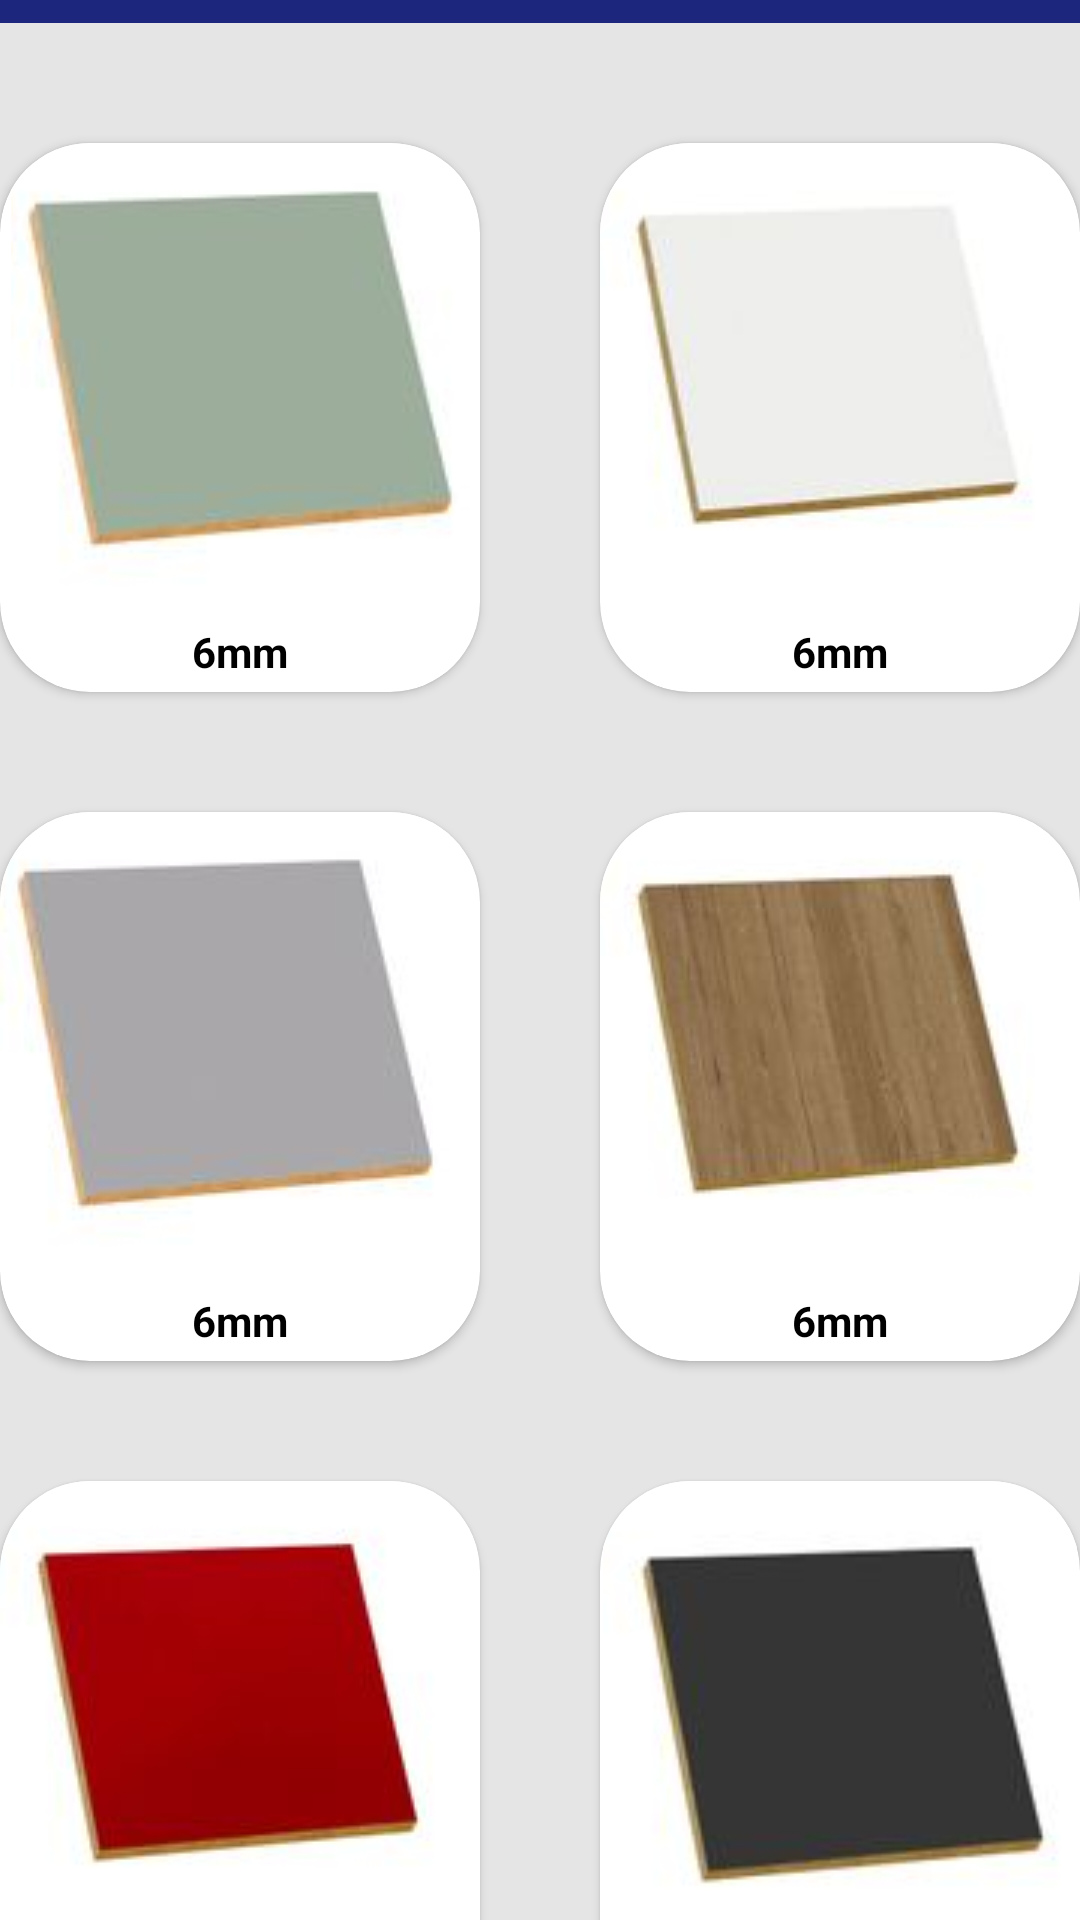

The Android layout XML behind this screen, and the referenced resources:
<!-- AndroidManifest.xml: application theme Theme.MarketplaceMDF -->
<!-- res/layout/mm6.xml -->
<?xml version="1.0" encoding="utf-8"?>
<androidx.constraintlayout.widget.ConstraintLayout xmlns:android="http://schemas.android.com/apk/res/android"
    xmlns:app="http://schemas.android.com/apk/res-auto"
    xmlns:tools="http://schemas.android.com/tools"
    android:id="@+id/main"
    android:layout_width="match_parent"
    android:layout_height="match_parent"
    android:background="#FFE5E5E5">


    <TextView
        android:id="@+id/logoTextView"
        android:layout_width="0dp"
        android:layout_height="wrap_content"
        android:layout_marginBottom="20dp"
        android:background="#1D267D"
        android:gravity="center"
        android:padding="16dp"
        android:text="FMD"
        android:textColor="#FFFFFF"
        android:textSize="24sp"
        app:layout_constraintBottom_toTopOf="@+id/card6mm_branco"
        app:layout_constraintEnd_toEndOf="parent"
        app:layout_constraintHorizontal_bias="1.0"
        app:layout_constraintStart_toStartOf="parent"
        app:layout_constraintTop_toTopOf="parent" />

    <androidx.cardview.widget.CardView
        android:id="@+id/card6mm_verde"
        android:layout_width="160dp"
        android:layout_height="183dp"
        android:layout_margin="20dp"
        android:layout_marginStart="26dp"

        android:layout_marginEnd="57dp"
        app:cardBackgroundColor="@color/white"
        app:cardCornerRadius="30dp"
        app:layout_constraintBottom_toBottomOf="@+id/card6mm_branco"
        app:layout_constraintEnd_toStartOf="@+id/card6mm_branco"
        app:layout_constraintStart_toStartOf="parent"
        app:layout_constraintTop_toTopOf="@+id/card6mm_branco"
        tools:ignore="MissingConstraints">

        <ImageView
            android:layout_width="match_parent"
            android:layout_height="153dp"
            android:layout_gravity="top"
            android:src="@drawable/mdf_verde" />

        <TextView
            android:layout_width="wrap_content"
            android:layout_height="wrap_content"
            android:layout_gravity="center_horizontal"
            android:layout_marginTop="160dp"
            android:text="6mm"
            android:textColor="@color/black"
            android:textStyle="bold" />

    </androidx.cardview.widget.CardView>


    <androidx.cardview.widget.CardView
        android:id="@+id/card6mm_branco"
        android:layout_width="160dp"
        android:layout_height="183dp"
        android:layout_margin="20dp"
        android:layout_marginStart="26dp"

        android:layout_marginBottom="21dp"
        app:cardBackgroundColor="@color/white"
        app:cardCornerRadius="30dp"
        app:layout_constraintBottom_toTopOf="@+id/card6mm_madeira"
        app:layout_constraintEnd_toEndOf="parent"
        app:layout_constraintStart_toEndOf="@+id/card6mm_verde"
        app:layout_constraintTop_toBottomOf="@+id/logoTextView"
        tools:ignore="MissingConstraints">

        <ImageView
            android:layout_width="150dp"
            android:layout_height="150dp"
            android:layout_gravity="top"
            android:src="@drawable/mdf_branco" />

        <TextView
            android:layout_width="wrap_content"
            android:layout_height="wrap_content"
            android:layout_gravity="center_horizontal"
            android:layout_marginTop="160dp"
            android:text="6mm"
            android:textColor="@color/black"
            android:textStyle="bold" />

    </androidx.cardview.widget.CardView>

    <androidx.cardview.widget.CardView
        android:id="@+id/card6mm_cinza"
        android:layout_width="160dp"
        android:layout_height="183dp"
        android:layout_margin="20dp"
        android:layout_marginStart="26dp"

        android:layout_marginEnd="57dp"
        app:cardBackgroundColor="@color/white"
        app:cardCornerRadius="30dp"
        app:layout_constraintBottom_toBottomOf="@+id/card6mm_madeira"
        app:layout_constraintEnd_toStartOf="@+id/card6mm_madeira"
        app:layout_constraintStart_toStartOf="parent"
        app:layout_constraintTop_toTopOf="@+id/card6mm_madeira"
        tools:ignore="MissingConstraints">

        <ImageView
            android:layout_width="150dp"
            android:layout_height="150dp"
            android:layout_gravity="top"
            android:src="@drawable/mdf_cinza" />

        <TextView
            android:layout_width="wrap_content"
            android:layout_height="wrap_content"
            android:layout_gravity="center_horizontal"
            android:layout_marginTop="160dp"
            android:text="6mm"
            android:textColor="@color/black"
            android:textStyle="bold" />

    </androidx.cardview.widget.CardView>


    <androidx.cardview.widget.CardView
        android:id="@+id/card6mm_madeira"
        android:layout_width="160dp"
        android:layout_height="183dp"
        android:layout_margin="20dp"
        android:layout_marginStart="26dp"

        android:layout_marginBottom="29dp"
        app:cardBackgroundColor="@color/white"
        app:cardCornerRadius="30dp"
        app:layout_constraintBottom_toTopOf="@+id/card6mm_preto"
        app:layout_constraintEnd_toEndOf="parent"
        app:layout_constraintStart_toEndOf="@+id/card6mm_cinza"
        app:layout_constraintTop_toBottomOf="@+id/card6mm_branco"
        tools:ignore="MissingConstraints">

        <ImageView
            android:layout_width="150dp"
            android:layout_height="150dp"
            android:layout_gravity="top"
            android:src="@drawable/mdf_madeira" />

        <TextView
            android:layout_width="wrap_content"
            android:layout_height="wrap_content"
            android:layout_gravity="center_horizontal"
            android:layout_marginTop="160dp"
            android:text="6mm"
            android:textColor="@color/black"
            android:textStyle="bold" />

    </androidx.cardview.widget.CardView>

    <androidx.cardview.widget.CardView
        android:id="@+id/card6mm_vermelho"
        android:layout_width="160dp"
        android:layout_height="183dp"
        android:layout_margin="20dp"
        android:layout_marginStart="26dp"

        android:layout_marginEnd="57dp"
        app:cardBackgroundColor="@color/white"
        app:cardCornerRadius="30dp"
        app:layout_constraintBottom_toBottomOf="@+id/card6mm_preto"
        app:layout_constraintEnd_toStartOf="@+id/card6mm_preto"
        app:layout_constraintStart_toStartOf="parent"
        app:layout_constraintTop_toTopOf="@+id/card6mm_preto"
        tools:ignore="MissingConstraints">

        <ImageView
            android:layout_width="150dp"
            android:layout_height="150dp"
            android:layout_gravity="top"
            android:src="@drawable/mdf_vermelho" />

        <TextView
            android:layout_width="wrap_content"
            android:layout_height="wrap_content"
            android:layout_gravity="center_horizontal"
            android:layout_marginTop="160dp"
            android:text="6mm"
            android:textColor="@color/black"
            android:textStyle="bold" />

    </androidx.cardview.widget.CardView>

    <androidx.cardview.widget.CardView
        android:id="@+id/card6mm_preto"
        android:layout_width="160dp"
        android:layout_height="183dp"
        android:layout_margin="20dp"
        android:layout_marginStart="26dp"

        android:layout_marginBottom="33dp"
        app:cardBackgroundColor="@color/white"
        app:cardCornerRadius="30dp"
        app:layout_constraintBottom_toBottomOf="parent"
        app:layout_constraintEnd_toEndOf="parent"
        app:layout_constraintStart_toEndOf="@+id/card6mm_vermelho"
        app:layout_constraintTop_toBottomOf="@+id/card6mm_madeira"
        tools:ignore="MissingConstraints">

        <ImageView
            android:layout_width="match_parent"
            android:layout_height="158dp"
            android:layout_gravity="top"
            android:src="@drawable/mdf_preto" />

        <TextView
            android:layout_width="wrap_content"
            android:layout_height="wrap_content"
            android:layout_gravity="center_horizontal"
            android:layout_marginTop="160dp"
            android:text="6mm"
            android:textColor="@color/black"
            android:textStyle="bold" />

    </androidx.cardview.widget.CardView>


</androidx.constraintlayout.widget.ConstraintLayout>
<!-- resources referenced by this layout -->
<resources>
  <color name="black">#FF000000</color>
  <color name="white">#FFFFFFFF</color>
  <!-- drawable mdf_branco: jpg bitmap (drawable, 1685 bytes) -->
  <!-- drawable mdf_cinza: jpg bitmap (drawable, 1849 bytes) -->
  <!-- drawable mdf_madeira: jpg bitmap (drawable, 3006 bytes) -->
  <!-- drawable mdf_preto: jpg bitmap (drawable, 2043 bytes) -->
  <!-- drawable mdf_verde: jpg bitmap (drawable, 1905 bytes) -->
  <!-- drawable mdf_vermelho: jpg bitmap (drawable, 2379 bytes) -->
  <style name="Theme.MarketplaceMDF" parent="Base.Theme.MarketplaceMDF" />
  <style name="Base.Theme.MarketplaceMDF" parent="Theme.Material3.DayNight.NoActionBar">
          
          
      </style>
</resources>
